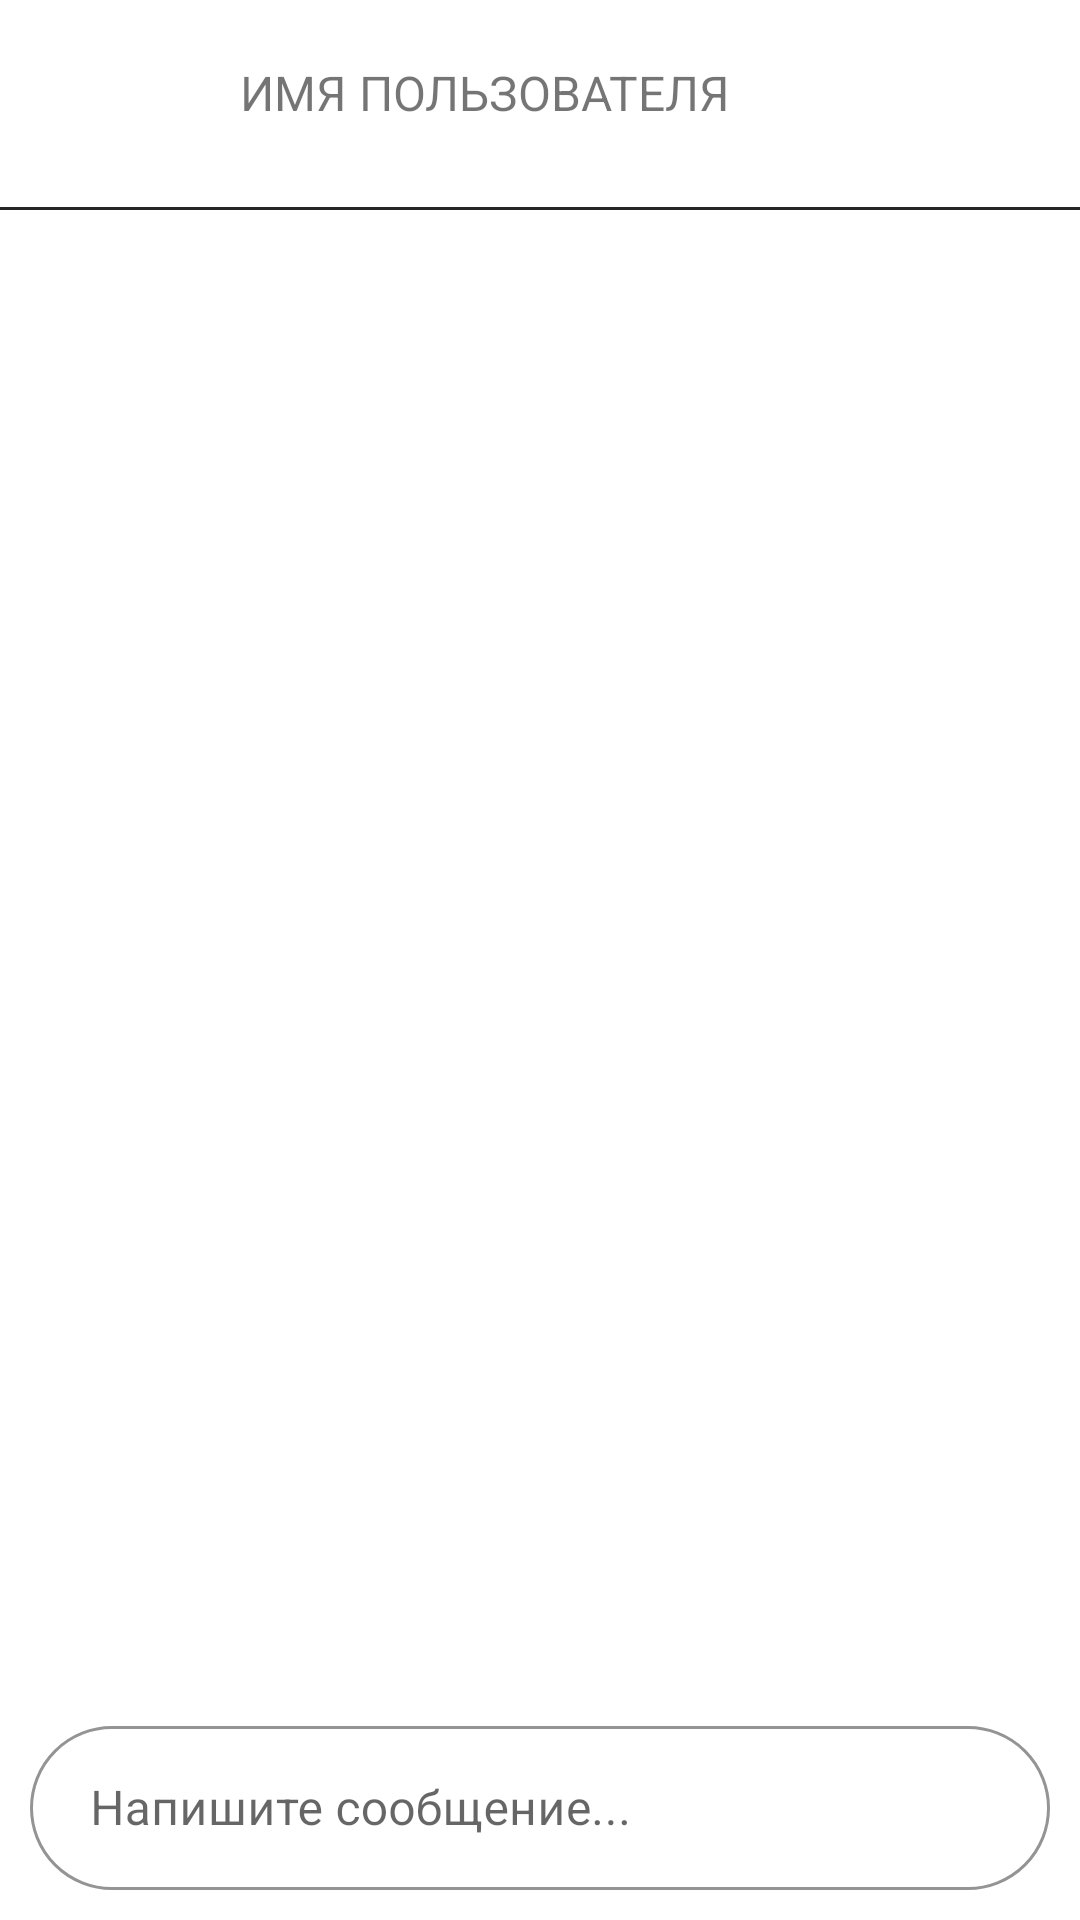

Android layout source for this screen:
<!-- AndroidManifest.xml: application theme Theme.DatingAppClient -->
<!-- res/layout/fragment_chat.xml -->
<?xml version="1.0" encoding="utf-8"?>
<androidx.constraintlayout.widget.ConstraintLayout xmlns:android="http://schemas.android.com/apk/res/android"
    xmlns:app="http://schemas.android.com/apk/res-auto"
    xmlns:tools="http://schemas.android.com/tools"
    android:layout_width="match_parent"
    android:layout_height="match_parent"
    tools:context=".fragments.ChatFragment">

    <androidx.constraintlayout.widget.ConstraintLayout
        android:id="@+id/userinfo"
        android:layout_width="match_parent"
        android:layout_height="70dp"
        android:background="@drawable/border_bottom"
        app:layout_constraintTop_toTopOf="parent">

        <TextView
            android:id="@+id/username_label"
            android:layout_width="wrap_content"
            android:layout_height="wrap_content"
            android:layout_marginStart="80dp"
            android:layout_marginTop="20dp"
            android:text="ИМЯ ПОЛЬЗОВАТЕЛЯ"
            android:textSize="16sp"
            app:layout_constraintStart_toStartOf="parent"
            app:layout_constraintTop_toTopOf="parent" />

    </androidx.constraintlayout.widget.ConstraintLayout>

    <androidx.recyclerview.widget.RecyclerView
        android:id="@+id/messages_recyclerView"
        android:layout_width="0dp"
        android:layout_height="0dp"
        android:clipToPadding="false"
        android:orientation="vertical"
        app:layout_constraintTop_toBottomOf="@id/userinfo"
        app:layout_constraintBottom_toTopOf="@id/sendmess"
        app:layout_constraintStart_toStartOf="parent"
        app:layout_constraintEnd_toEndOf="parent"
        app:stackFromEnd="true" />

    <androidx.constraintlayout.widget.ConstraintLayout
        android:id="@+id/sendmess"
        android:layout_width="match_parent"
        android:layout_height="70dp"
        app:layout_constraintBottom_toBottomOf="parent">

        <com.google.android.material.button.MaterialButton
            android:id="@+id/sendmess_button"
            android:layout_width="40dp"
            android:layout_height="40dp"
            android:layout_marginTop="12dp"
            android:layout_marginEnd="15dp"
            android:background="#00FFFFFF"
            app:icon="@drawable/arrow"
            app:iconGravity="textStart"
            app:iconPadding="0dp"
            app:iconTint="#262626"
            app:layout_constraintEnd_toEndOf="@+id/message_inputLayout"
            app:layout_constraintTop_toTopOf="@+id/message_inputLayout" />

        <com.google.android.material.textfield.TextInputLayout
            android:id="@+id/message_inputLayout"
            style="@style/Widget.MaterialComponents.TextInputLayout.OutlinedBox"
            android:layout_width="0dp"
            android:layout_height="60dp"
            android:layout_marginStart="10dp"
            android:layout_marginEnd="10dp"
            android:layout_marginBottom="10dp"
            android:hint="Напишите сообщение..."
            app:boxCornerRadiusBottomEnd="100dp"
            app:boxCornerRadiusBottomStart="100dp"
            app:boxCornerRadiusTopEnd="100dp"
            app:boxCornerRadiusTopStart="100dp"
            app:boxStrokeColor="#262626"
            app:boxStrokeWidth="1dp"
            app:cursorColor="#21A038"
            app:layout_constraintBottom_toBottomOf="parent"
            app:layout_constraintEnd_toEndOf="parent"
            app:layout_constraintStart_toStartOf="parent">

            <com.google.android.material.textfield.TextInputEditText
                android:id="@+id/message_inputEdit"
                android:layout_width="match_parent"
                android:layout_height="wrap_content"
                android:paddingStart="20dp"
                android:textSize="16sp" />

        </com.google.android.material.textfield.TextInputLayout>

    </androidx.constraintlayout.widget.ConstraintLayout>

</androidx.constraintlayout.widget.ConstraintLayout>
<!-- resources referenced by this layout -->
<resources>
  <!-- drawable arrow (drawable) -->
  <vector xmlns:android="http://schemas.android.com/apk/res/android"
      android:width="21dp"
      android:height="16dp"
      android:viewportWidth="21"
      android:viewportHeight="16">
      <path
          android:pathData="M20.707,8.707C21.098,8.317 21.098,7.683 20.707,7.293L14.343,0.929C13.953,0.538 13.319,0.538 12.929,0.929C12.538,1.319 12.538,1.953 12.929,2.343L18.586,8L12.929,13.657C12.538,14.047 12.538,14.681 12.929,15.071C13.319,15.462 13.953,15.462 14.343,15.071L20.707,8.707ZM0,9H20V7H0V9Z"
          android:fillColor="?attr/textColorMainReverse" />
  </vector>
  <!-- drawable border_bottom (drawable) -->
  <?xml version="1.0" encoding="utf-8"?>
  <layer-list xmlns:android="http://schemas.android.com/apk/res/android">
      <item>
          <shape android:shape="rectangle">
              <stroke
                  android:width="1dp"
                  android:color="#262626" />
          </shape>
      </item>
      <item android:bottom="1dp">
          <shape android:shape="rectangle">
              <stroke
                  android:width="3dp"
                  android:color="@color/white" />
          </shape>
      </item>
  </layer-list>
  <style name="Theme.DatingAppClient" parent="Base.Theme.DatingAppClient" />
  <color name="white">#FFFFFFFF</color>
  <style name="Base.Theme.DatingAppClient" parent="Theme.MaterialComponents.Light.DarkActionBar">
          
          
      </style>
</resources>
